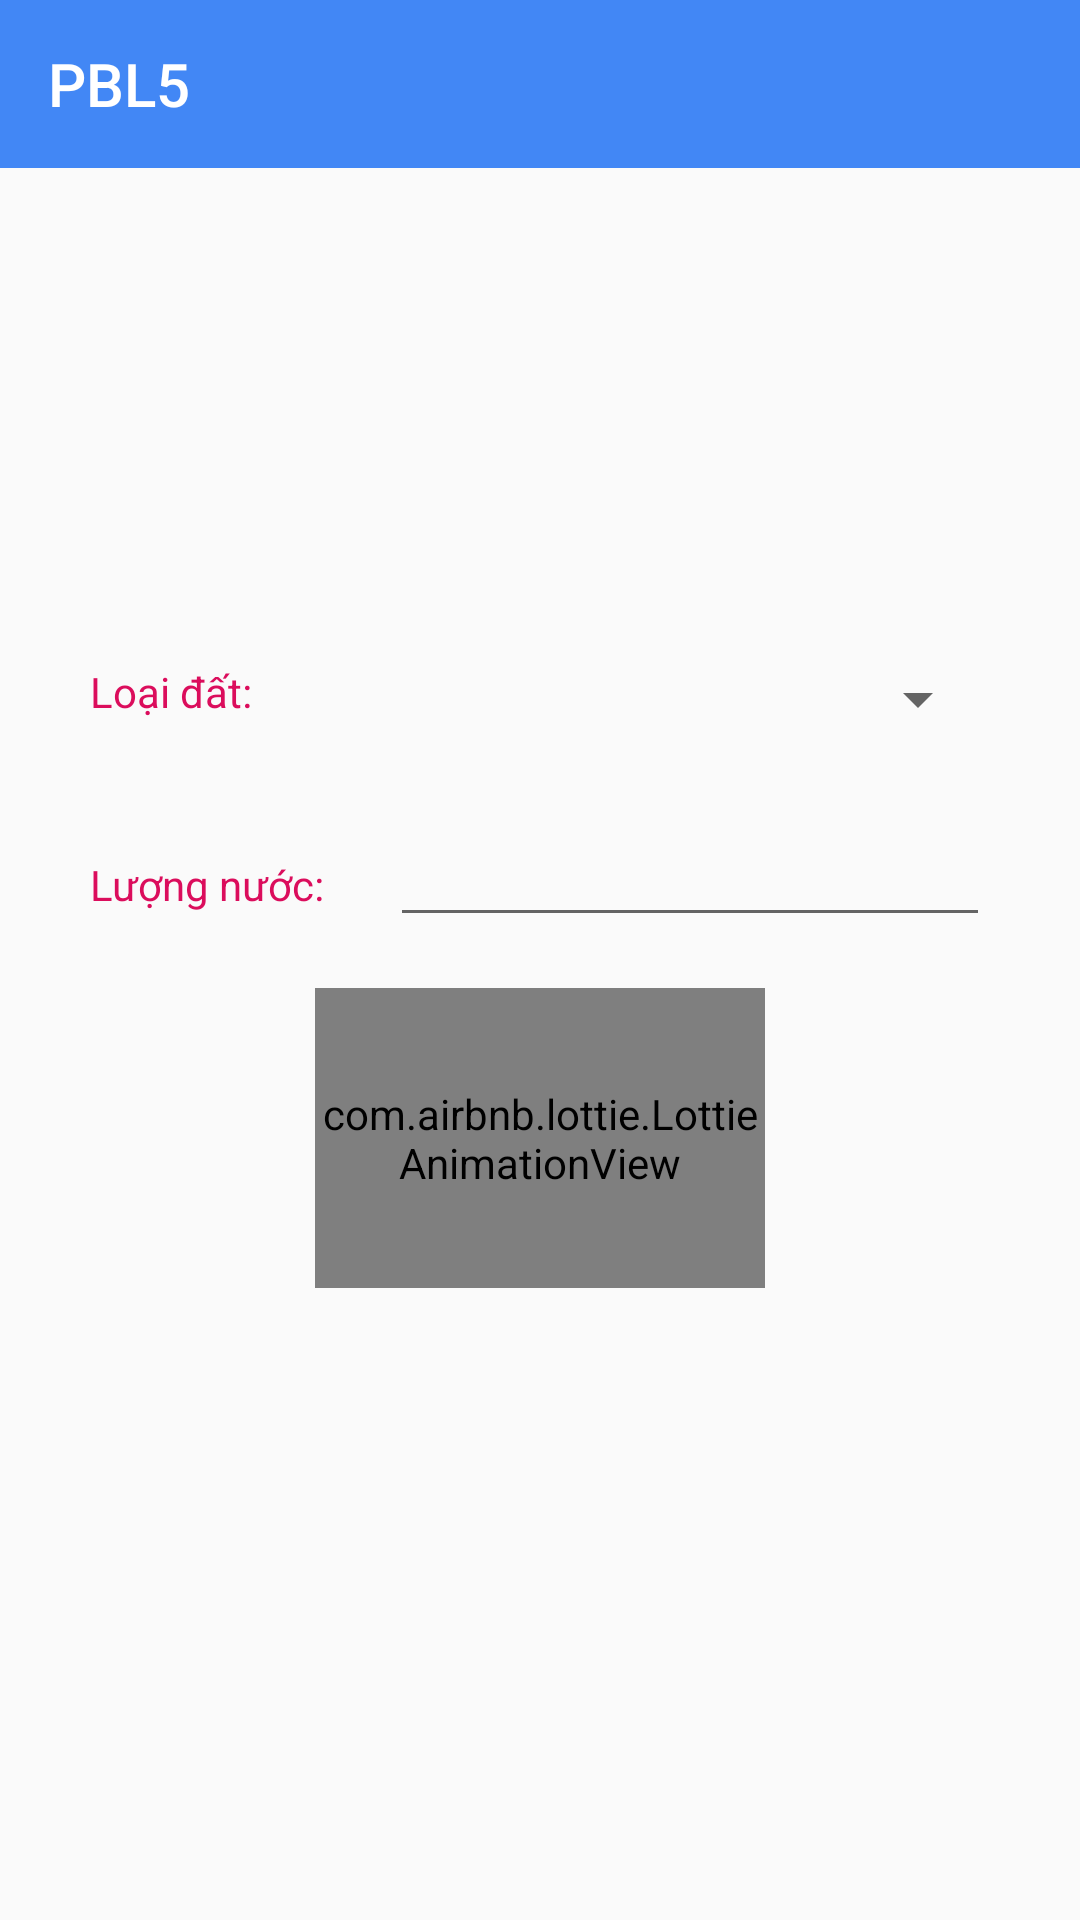

This screen was rendered from an Android layout file. Write that file and the resources it references.
<!-- AndroidManifest.xml: activity theme AppTheme -->
<!-- res/layout/activity_pump_controler.xml -->
<?xml version="1.0" encoding="utf-8"?>
<androidx.constraintlayout.widget.ConstraintLayout xmlns:android="http://schemas.android.com/apk/res/android"
    xmlns:app="http://schemas.android.com/apk/res-auto"
    xmlns:tools="http://schemas.android.com/tools"
    android:layout_width="match_parent"
    android:layout_height="match_parent"

    tools:context=".View.PumpControlerActivity">

    <androidx.appcompat.widget.Toolbar
        android:id="@+id/toolbar"
        app:title="@string/app_name"
        android:layout_width="match_parent"
        android:layout_height="wrap_content"
        android:background="#4287f5"
        android:minHeight="?attr/actionBarSize"
        android:theme="?attr/actionBarTheme"
        app:layout_constraintEnd_toEndOf="parent"
        app:layout_constraintHorizontal_bias="0.0"
        app:layout_constraintStart_toStartOf="parent"
        app:layout_constraintTop_toTopOf="parent"

        />

    <RelativeLayout
        android:id="@+id/relativeLayout"
        android:layout_width="match_parent"
        android:layout_height="wrap_content"
        android:layout_margin="20dp"


        app:layout_constraintBottom_toBottomOf="parent"
        app:layout_constraintEnd_toEndOf="parent"
        app:layout_constraintStart_toStartOf="parent"
        app:layout_constraintTop_toTopOf="parent">


        <LinearLayout
            android:id="@+id/loInput"
            android:layout_margin="10dp"
            android:layout_width="match_parent"
            android:layout_height="wrap_content">

            <TextView
                android:id="@+id/tv_loaidat"
                android:layout_width="100dp"
                android:layout_height="30dp"
                android:text="Loại đất: "
                android:textColor="#db0d5c" />

            <Spinner
                android:id="@+id/spinner"
                android:layout_width="match_parent"
                android:layout_height="wrap_content"
                android:spinnerMode="dialog"

                 />

        </LinearLayout>

        <LinearLayout
            android:id="@+id/loAction"
            android:layout_width="match_parent"
            android:layout_height="wrap_content"
            android:layout_below="@id/loInput"
            android:layout_margin="10dp"
            android:orientation="horizontal">

            <TextView
                android:id="@+id/tv_luongnuoc"
                android:layout_width="100dp"
                android:layout_height="30dp"
                android:text="Lượng nước: "
                android:textColor="#db0d5c" />

            <EditText
                android:id="@+id/edtAction"
                android:layout_width="200dp"
                android:layout_height="wrap_content"

                />

            <TextView
                android:id="@+id/tv_ml"
                android:layout_width="match_parent"
                android:layout_height="30dp"
                android:text="ml"
                android:gravity="center"
                android:textColor="#000000" />
        </LinearLayout>



        <com.airbnb.lottie.LottieAnimationView
            android:id="@+id/btnSubmit"
            android:layout_width="150dp"
            android:layout_height="100dp"
            android:layout_below="@id/loAction"
            android:layout_marginTop="7dp"
            android:layout_centerHorizontal="true"
            app:lottie_rawRes="@raw/submit_button" />

    </RelativeLayout>




</androidx.constraintlayout.widget.ConstraintLayout>











<!-- resources referenced by this layout -->
<resources>
  <string name="app_name">PBL5</string>
  <style name="AppTheme" parent="Theme.AppCompat.Light.DarkActionBar">
          
          <item name="colorPrimary">@color/colorPrimary</item>
          <item name="colorPrimaryDark">@color/colorPrimaryDark</item>
          <item name="colorAccent">@color/colorAccent</item>
          <item name="windowActionBar">true</item>
      </style>
  <!-- not gathered from this repository: default colours our renderer supplied (Android Studio template values) -->
  <color name="colorPrimary">#FF6200EE</color>
  <color name="colorPrimaryDark">#FF3700B3</color>
  <color name="colorAccent">#FF03DAC5</color>
</resources>
